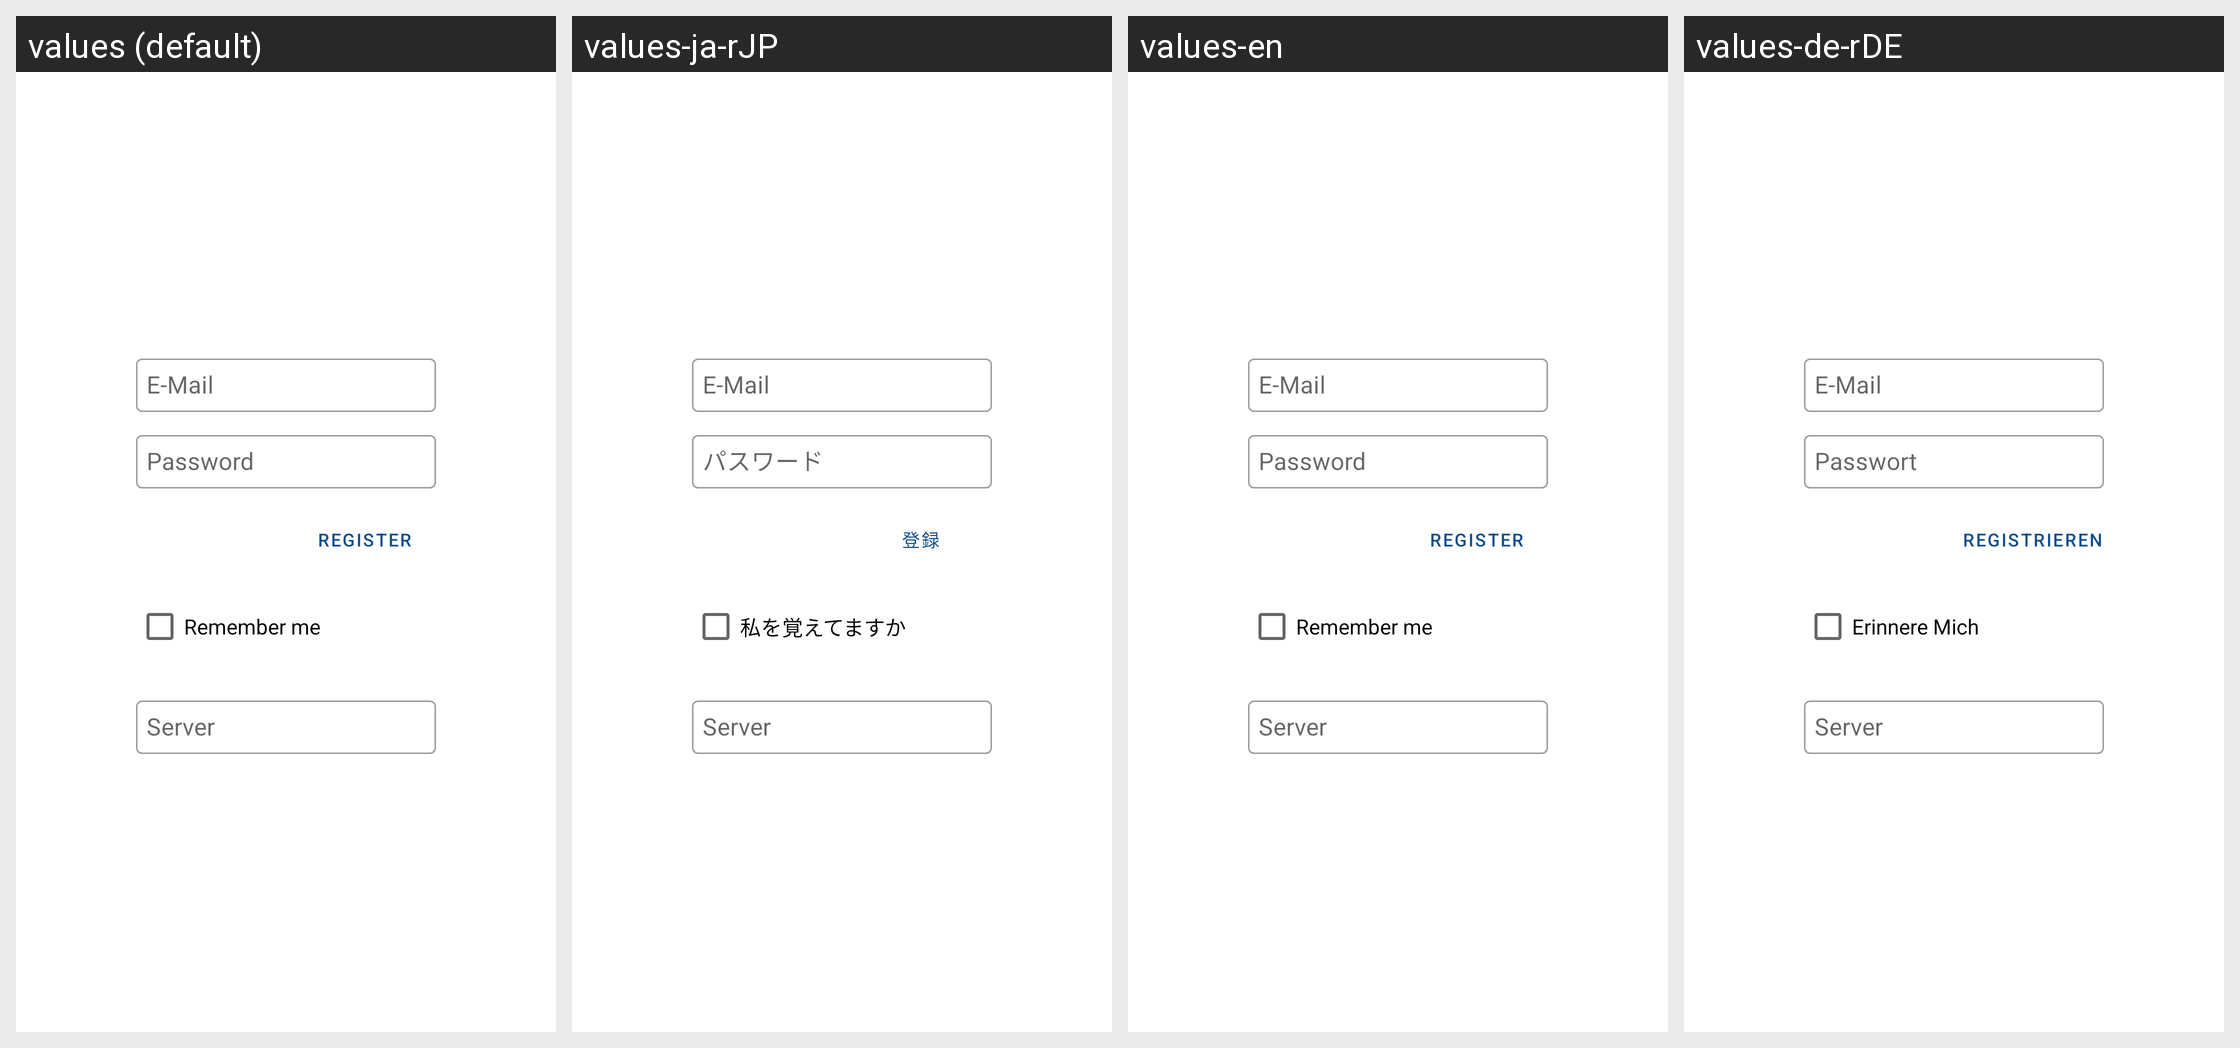

Here is an Android app screen in its default locale and in the app's own translations. Write out the translated-string differences for the strings that appear on this screen.
Android screen res/layout/login.xml rendered under 4 locales, left to right: values (default), values-ja-rJP, values-en, values-de-rDE. Device: Nexus 5 (rendered at 1080×1920; each locale shown at half size, 540×960, under a caption strip naming it); theme AppTheme.
Other locales in the repository, not shown: values-fr-rFR, values-no-rNO.
Strings drawn on this screen, with the default value and each locale's value (text and hints the layout hard-codes, and strings that could not be matched under every locale, appear in the picture but are not listed):

log_emailHint
  values: E-Mail
  values-ja-rJP: E-Mail
  values-en: E-Mail
  values-de-rDE: E-Mail

log_passwordHint
  values: Password
  values-ja-rJP: パスワード
  values-en: Password
  values-de-rDE: Passwort

log_registerBtn
  values: Register
  values-ja-rJP: 登録
  values-en: Register
  values-de-rDE: Registrieren

log_rememberMe
  values: Remember me
  values-ja-rJP: 私を覚えてますか
  values-en: Remember me
  values-de-rDE: Erinnere Mich

log_serverHint
  values: Server
  values-ja-rJP: Server  [not translated; the default value is used]
  values-en: Server
  values-de-rDE: Server  [not translated; the default value is used]
